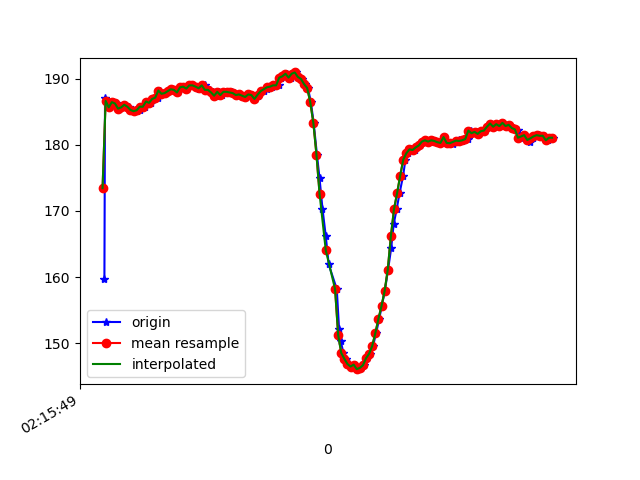

Source data for this figure (header and first rows):
1617848149632, 543793244500291, 159.76562, -242.48047, -58.88672
1617848149636, 543793265102171, 187.1, -269.3, -77.73
1617848149650, 543793282590878, 186.6, -269.2, -78.12
1617848149671, 543793301636171, 185.6, -268.9, -78.03
1617848149689, 543793320681465, 186.4, -267.7, -77.34
1617848149706, 543793339726759, 186.2, -267.7, -77.83
1617848149725, 543793358772052, 185.4, -267.6, -76.95
1617848149746, 543793377878388, 185.6, -267.8, -77.44
1617848149766, 543793396862639, 186, -267.5, -77.34
1617848149793, 543793416335231, 185.7, -266.5, -77.34
1617848149808, 543793435380525, 185.3, -267.1, -77.34
1617848149825, 543793454425819, 185.1, -266.3, -76.76
1617848149841, 543793473440591, 185.2, -266.2, -76.66
1617848149859, 543793492455363, 185.3, -266.4, -76.95
1617848149878, 543793511470136, 185.7, -266.1, -77.05
1617848149897, 543793530515429, 185.7, -265.6, -77.44
1617848149916, 543793549560723, 186.5, -265.3, -76.76
1617848149935, 543793568575495, 186.3, -265.4, -78.32
1617848149954, 543793587529225, 186.9, -265.4, -77.44
1617848149975, 543793606574518, 187.1, -265.6, -77.44
1617848149992, 543793625619812, 188.2, -265.5, -77.64
1617848150011, 543793644634584, 187.7, -265.1, -77.83
1617848150030, 543793663710399, 187.8, -265.3, -76.46
1617848150050, 543793682694650, 188.1, -265, -76.95
1617848150068, 543793701800986, 188.4, -265.4, -78.03
1617848150088, 543793720785237, 188.3, -265.1, -77.83
1617848150106, 543793739830531, 187.9, -265.2, -77.73
1617848150126, 543793758814782, 188.7, -264.6, -77.44
1617848150146, 543793777860076, 188.8, -264.4, -77.34
1617848150163, 543793796844327, 188.5, -264.9, -77.05
1617848150183, 543793815889620, 189, -264.8, -77.15
1617848150202, 543793834934914, 189, -264.1, -78.03
1617848150222, 543793853980208, 188.8, -264.8, -78.32
1617848150240, 543793873025501, 188.5, -264.6, -77.64
1617848150258, 543793892284444, 188.6, -264.6, -77.15
1617848150279, 543793911238174, 189, -264, -78.42
1617848150297, 543793930222425, 188.3, -264.7, -77.05
1617848150316, 543793949298240, 188.3, -264.5, -78.81
1617848150335, 543793968343533, 187.9, -264.7, -78.42
1617848150354, 543793987388827, 187.4, -264.3, -77.73
1617848150373, 543794006373078, 188, -263.5, -77.73
1617848150392, 543794025418371, 187.5, -263.9, -76.95
1617848150411, 543794044433144, 188, -263.8, -77.83
1617848150433, 543794063508959, 188, -263.9, -78.03
1617848150452, 543794082523731, 187.9, -263.1, -78.32
1617848150468, 543794101538503, 187.8, -262.8, -78.12
1617848150488, 543794120522754, 187.5, -263.4, -77.05
1617848150508, 543794139629090, 187.6, -263.1, -77.15
1617848150526, 543794158704905, 187.4, -262.9, -76.66
1617848150544, 543794177689156, 187.2, -263.3, -77.15
1617848150563, 543794196764971, 187.6, -263.3, -77.15
1617848150583, 543794215779744, 187.5, -263.3, -77.44
1617848150603, 543794234763995, 186.9, -263.4, -77.05
1617848150623, 543794253778767, 187.3, -263.2, -77.05
1617848150639, 543794272824061, 187.8, -263.5, -77.73
1617848150659, 543794291930397, 188.1, -263.5, -76.66
1617848150680, 543794310945169, 188.5, -263.4, -77.83
1617848150698, 543794330204112, 188.9, -263.6, -77.34
1617848150716, 543794349218884, 188.8, -263.5, -77.44
1617848150735, 543794368233656, 189, -263.5, -77.44
1617848150757, 543794387278950, 189, -264.6, -77.44
... 92 more rows
